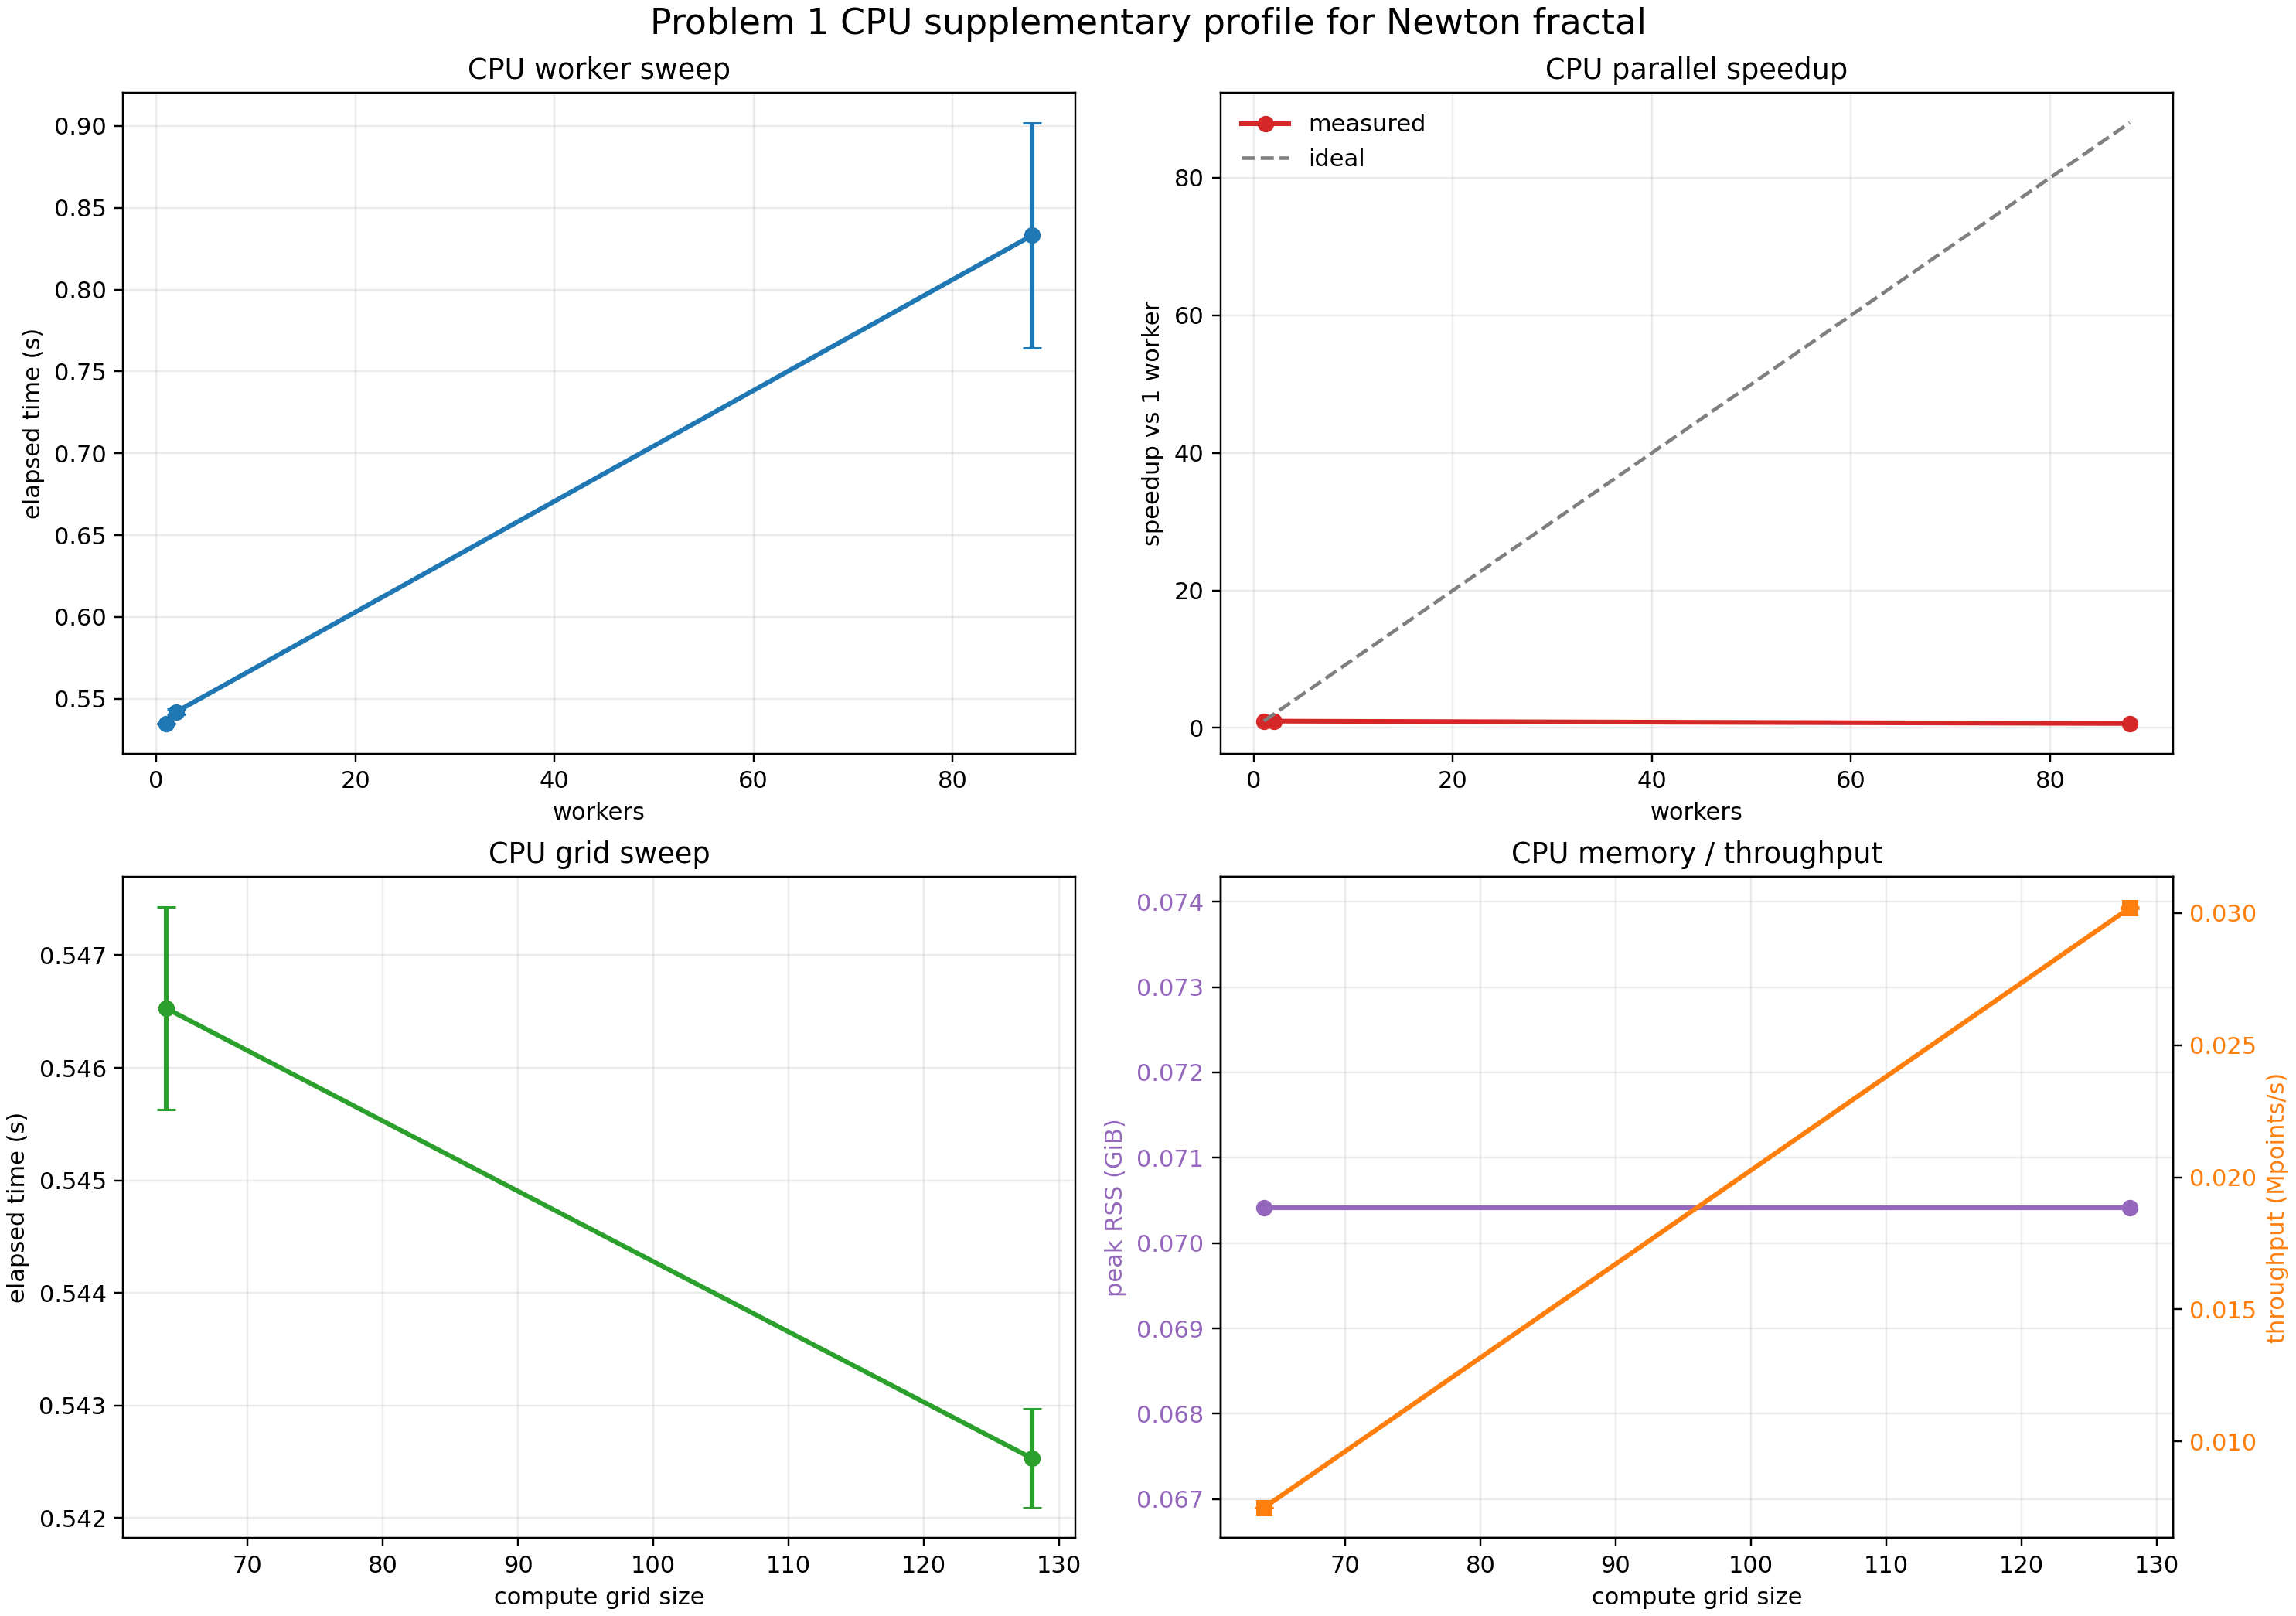

The file beside this chart, header and first rows:
profile_mode, grid_size, render_grid, workers, warmup_runs, timed_repeats, sample_count, timing_scope, elapsed_seconds, elapsed_seconds_mean, elapsed_seconds_std, elapsed_seconds_median, elapsed_seconds_iqr, elapsed_seconds_best, throughput_mpoints_per_s, throughput_mpoints_per_s_mean, throughput_mpoints_per_s_std, throughput_mpoints_per_s_median, throughput_mpoints_per_s_iqr, throughput_mpoints_per_s_best, avg_cpu_percent, peak_cpu_percent, peak_rss_gib, convergence_fraction
worker_sweep, 64.0, 32.0, 1.0, 0, 2, 2, full_compute_plus_resource_monitor, 0.5349, 0.5349, 3.095925774485104e-05, 0.5349, 2.1891501091886312e-05, 0.5349, 0.007657, 0.007657, 4.4314833184237054e-07, 0.007657, 3.1335319051768035e-07, 0.007657, 1.3, 1.3, 0.06973, 1.0
worker_sweep, 64.0, 32.0, 2.0, 0, 2, 2, full_compute_plus_resource_monitor, 0.542, 0.542, 0.001636, 0.542, 0.001157, 0.5409, 0.007557, 0.007557, 2.280905246592261e-05, 0.007557, 1.612843567109362e-05, 0.007573, 1.25, 1.25, 0.07025, 1.0
worker_sweep, 64.0, 32.0, 88.0, 0, 2, 2, full_compute_plus_resource_monitor, 0.8331, 0.8331, 0.06882, 0.8331, 0.04866, 0.7845, 0.004933, 0.004933, 0.0004075, 0.004933, 0.0002882, 0.005221, 1.65, 1.65, 0.07039, 1.0
grid_sweep, 64.0, 16.0, 2.0, 0, 2, 2, full_compute_plus_resource_monitor, 0.5465, 0.5465, 0.0008989, 0.5465, 0.0006356, 0.5459, 0.007495, 0.007495, 1.232613477058233e-05, 0.007495, 8.715893482097621e-06, 0.007503, 1.4, 1.4, 0.07042, 1.0
grid_sweep, 128.0, 32.0, 2.0, 0, 2, 2, full_compute_plus_resource_monitor, 0.5425, 0.5425, 0.0004413, 0.5425, 0.000312, 0.5422, 0.0302, 0.0302, 2.4563347882182014e-05, 0.0302, 1.7368909856131654e-05, 0.03022, 1.3, 1.3, 0.07042, 1.0
